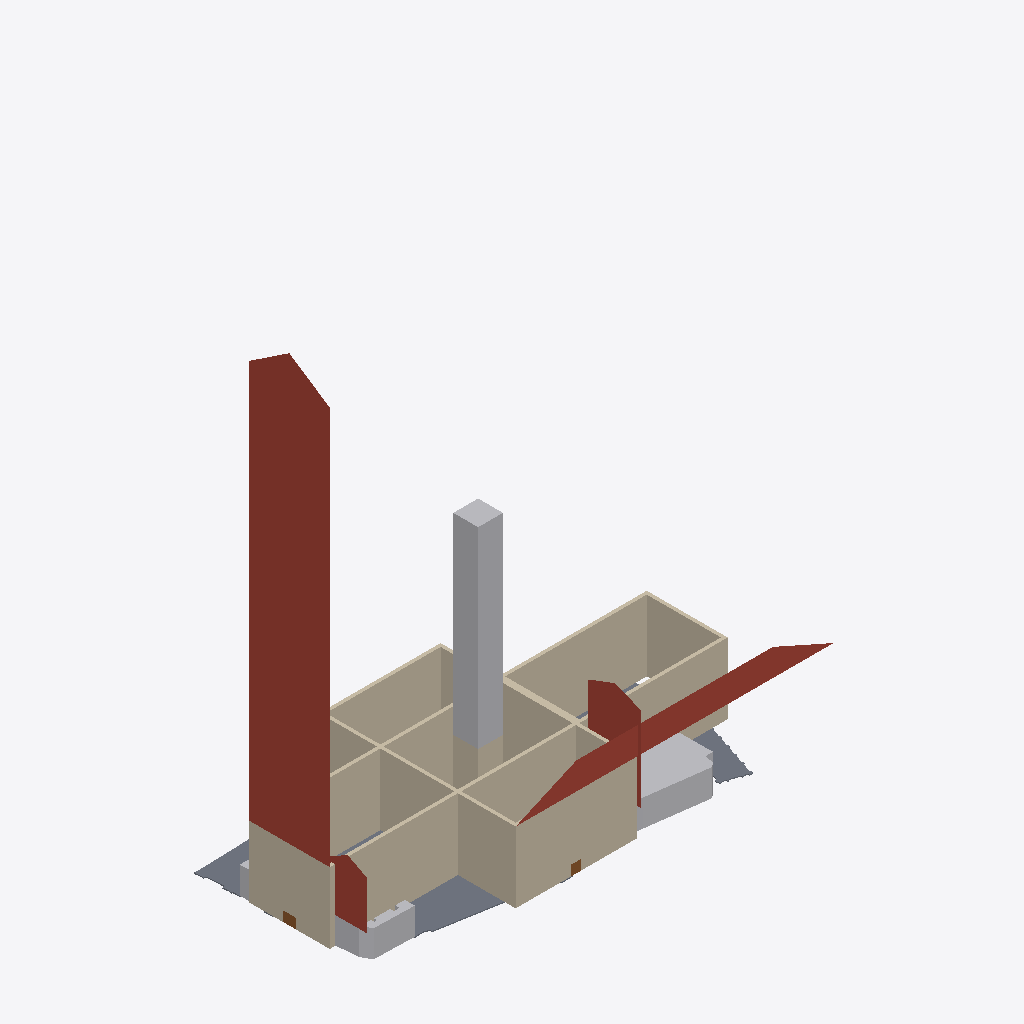
Isometric view of an IFC building model (IFC-SPF (STEP), schema IFC4, length unit metre), seen from the south-west, elements coloured by IFC class: 15 walls (beige), 4 roofs (red-brown), 4 other elements (light grey), 2 doors (brown), 1 slab (grey).
Extent 132.8 m × 59.6 m × 147.3 m (x, y, z). Storeys (1): Begane grond at 0.00 m. Elements (30): 16 IfcWall, 5 IfcRoof, 4 IfcBuildingElementProxy, 4 IfcDoor, 1 IfcSlab.

HEADER;
FILE_DESCRIPTION(('ViewDefinition [CoordinationView]'),'2;1');
FILE_NAME('','2026-11-06T14:40:24',(''),(''),'IfcOpenShell 0.9.0post1+b5e509b','IfcOpenShell 0.9.0post1+b5e509b','');
FILE_SCHEMA(('IFC4'));
ENDSEC;
DATA;
#11=IFCPROJECT('35PrmpT8zEseOazs2cUVom',#4,'Grote Kerk Haarlem — IFC4 v2','IFC4-model Grote of Sint-Bavokerk, Grote Markt 22, Haarlem (rijksmonument 19264). Geometrie uit restauratietekeningen (42 bladen); positie uit BGT. RD New EPSG:28992 + NAP.',$,$,$,(#10),#15);
#24=IFCSITE('19KLnwJT178AS6TNQFx93F',#4,'Terrein Grote Kerk',$,$,#23,$,'Grote Markt 22, 2011 RD Haarlem',.ELEMENT.,(52,22,51,922560),(4,38,13,998120),0.0,$,#18);
#31=IFCBUILDING('24yIjbkWj2zRzxanAeghNL',#4,'Grote of Sint-Bavokerk',$,$,#30,$,$,$,0.0,$,$);
#38=IFCBUILDINGSTOREY('0HDkPq3Un5AxDl$ws5F6yP',#4,'Begane grond',$,$,#37,$,$,$,0.0);
#362=IFCROOF('13cx1qjdX2$89uiy4vfq$D',$,'Dak schip+koor (nok +29 m)',$,$,#359,#361,$,.GABLE_ROOF.);
#90=IFCWALL('3b1niaDPz66hJ7gwmpvZc4',$,'Buitenmuur schip zuid',$,$,#87,#89,$,.SOLIDWALL.);
#345=IFCBUILDINGELEMENTPROXY('2on_jf9Nv4rBddl9GgD_6r',$,'Vieringtoren spits (indicatief, tot +78 m)',$,'Toren spits 29-78 m (vierkant, indicatief)',#342,#344,$,.USERDEFINED.);
#243=IFCWALL('3AnaG$GwXCBPAnpMIQRp8$',$,'Buitenmuur transept west',$,$,#240,#242,$,.SOLIDWALL.);
#226=IFCWALL('0$CitbrSLC9vMhxrrJWop6',$,'Buitenmuur transept zuid',$,$,#223,#225,$,.SOLIDWALL.);
#141=IFCWALL('3UVt0VxQvDUB7zcMpikB7u',$,'Buitenmuur koor noord',$,$,#138,#140,$,.SOLIDWALL.);
#379=IFCROOF('1tPVemCgL3bhwULY5oa25t',$,'Dak transept (nok +29 m)',$,$,#376,#378,$,.GABLE_ROOF.);
#73=IFCWALL('372O4Dm759GOvXV9dyMkFB',$,'Buitenmuur schip noord',$,$,#70,#72,$,.SOLIDWALL.);
#107=IFCWALL('2D$lvS4Nz8xef0MJh3DIWw',$,'Buitenmuur schip west',$,$,#104,#106,$,.SOLIDWALL.);
#209=IFCWALL('3NWlPTjIDD3eFWDZ8BKzEi',$,'Buitenmuur transept noord',$,$,#206,#208,$,.SOLIDWALL.);
#56=IFCSLAB('3ZGQGuFIP3U98t8fVa7Y$i',$,'Terreinplaat (BGT-voetafdruk)',$,$,#53,#55,$,.FLOOR.);
#464=IFCBUILDINGELEMENTPROXY('0JxMRpHUnDt9n9F4KT$EsV',$,'Aangebouwd pand 0392100000037435',$,'Huisje aan kerk (BGT, 332.0 m2, hoogte 8.0 m indicatief)',#461,#463,$,.USERDEFINED.);
#158=IFCWALL('122ZNCbMD9$ARc2nZQgoXT',$,'Buitenmuur koor zuid',$,$,#155,#157,$,.SOLIDWALL.);
#192=IFCWALL('1d8YsW4fr9aOg9YebCk$LH',$,'Buitenmuur koor oost',$,$,#189,#191,$,.SOLIDWALL.);
#260=IFCWALL('0gvE35cvHDZv_mRCHn4tvZ',$,'Buitenmuur transept oost',$,$,#257,#259,$,.SOLIDWALL.);
#503=IFCBUILDINGELEMENTPROXY('29WZqaTEb8IAI8MZhFIHF_',$,'Aangebouwd pand 0392100000065733',$,'Huisje aan kerk (BGT, 53.4 m2, hoogte 8.0 m indicatief)',#500,#502,$,.USERDEFINED.);
#486=IFCROOF('0VHKiaGhD9UeY24LDleuqk',$,'Dak huisje 0392100000037435',$,$,#483,#485,$,.GABLE_ROOF.);
#525=IFCROOF('0466PWSF94qArbjIsWbCtL',$,'Dak huisje 0392100000065733',$,$,#522,#524,$,.GABLE_ROOF.);
#124=IFCWALL('1uelR0CEz5yOBGCr0w_st9',$,'Buitenmuur schip oost',$,$,#121,#123,$,.SOLIDWALL.);
#311=IFCWALL('1sKkHSdzP0XAol0LnBKuzI',$,'Vieringtoren west',$,$,#308,#310,$,.SOLIDWALL.);
#294=IFCWALL('1__AK8HBD2luwuoMGAXDrs',$,'Vieringtoren zuid',$,$,#291,#293,$,.SOLIDWALL.);
#542=IFCBUILDINGELEMENTPROXY('2FjWUxa9bEkwoWLbLGQIMA',$,'Aangebouwd pand 0392100000037431',$,'Huisje aan kerk (BGT, 23.5 m2, hoogte 8.0 m indicatief)',#539,#541,$,.USERDEFINED.);
#175=IFCWALL('3rbPk8B1L1HfSGOOOsdmPb',$,'Buitenmuur koor west',$,$,#172,#174,$,.SOLIDWALL.);
#396=IFCDOOR('07owDA_Hf7EBcRjSDoO7dR',$,'Hoofdingang west (4.00 m)',$,$,#393,#395,$,$,$,.DOOR.,$,$);
#430=IFCDOOR('0msxeRk998zwgKHAki41iF',$,'Ingang transept zuid (3.00 m)',$,$,#427,#429,$,$,$,.DOOR.,$,$);
#277=IFCWALL('2FlmeBa0j5nRYk9cHrhDk0',$,'Vieringtoren noord',$,$,#274,#276,$,.SOLIDWALL.);
ENDSEC;
